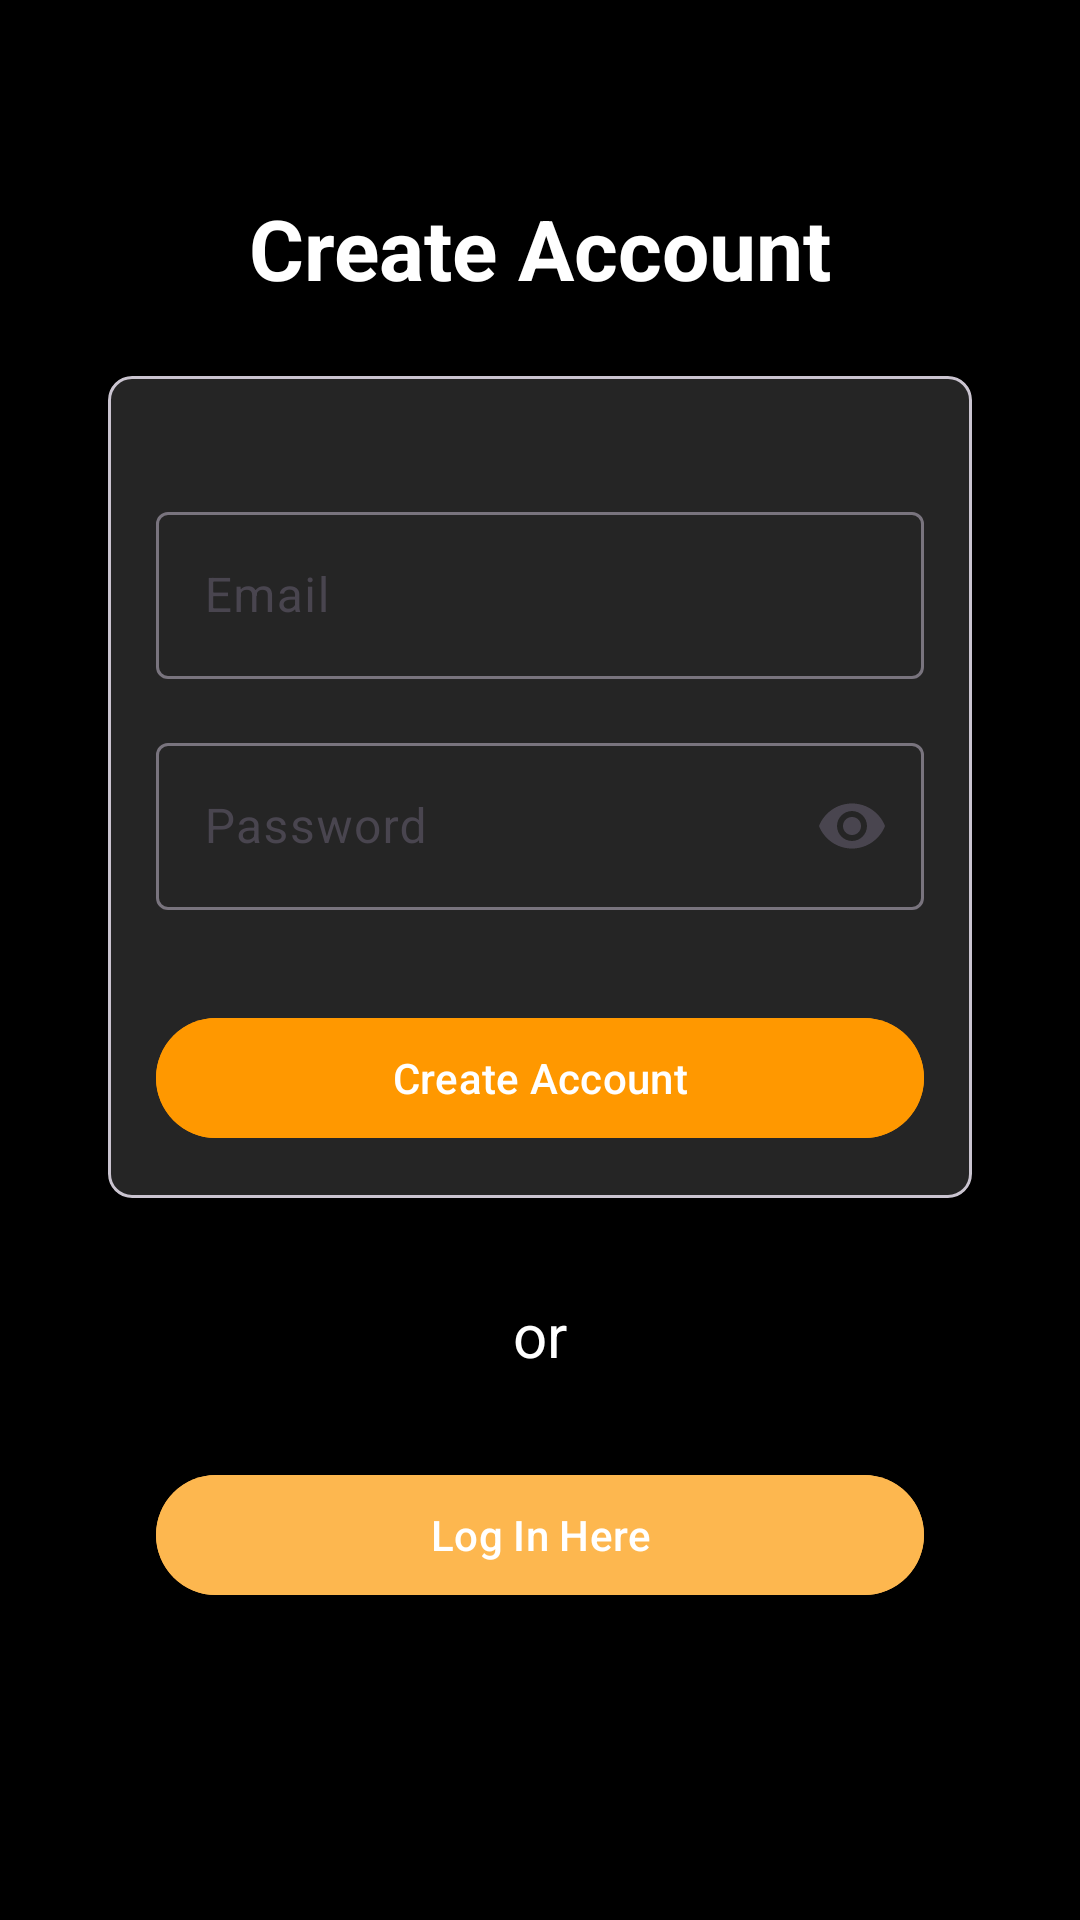

Write the Android layout XML for this screen, with the resource values it uses.
<!-- AndroidManifest.xml: application theme Theme.OutfitOfTheDay -->
<!-- res/layout/fragment_sign_up.xml -->
<?xml version="1.0" encoding="utf-8"?>
<androidx.constraintlayout.widget.ConstraintLayout xmlns:android="http://schemas.android.com/apk/res/android"
xmlns:app="http://schemas.android.com/apk/res-auto"
xmlns:tools="http://schemas.android.com/tools"
android:layout_width="match_parent"
android:layout_height="match_parent"
    android:background="#000000"

    tools:context=".SignUpFragment">

    <com.google.android.material.textview.MaterialTextView
        android:id="@+id/tvSignUp"
        android:layout_width="wrap_content"
        android:layout_height="wrap_content"
        android:text="@string/signUp_Create"
        android:textStyle="bold"
        android:textColor="@color/white"
        android:textAppearance="?attr/textAppearanceHeadlineMedium"
        app:layout_constraintEnd_toEndOf="parent"
        app:layout_constraintStart_toStartOf="parent"
        app:layout_constraintTop_toTopOf="@+id/guideline_top"/>

    <com.google.android.material.card.MaterialCardView
        android:id="@+id/cardView"
        android:layout_width="0dp"
        android:layout_height="wrap_content"
        android:layout_marginTop="24dp"
        android:background="#252525"
        app:cardCornerRadius="8dp"
        app:cardElevation="4dp"
        app:layout_constraintEnd_toEndOf="@+id/guideline_end"
        app:layout_constraintStart_toStartOf="@+id/guideline_start"
        app:layout_constraintTop_toBottomOf="@+id/tvSignUp"
        >

        <androidx.constraintlayout.widget.ConstraintLayout
            android:layout_width="match_parent"
            android:layout_height="match_parent"
            android:background="#252525"
            android:padding="16dp">

            <com.google.android.material.textfield.TextInputLayout
                android:id="@+id/tilEmail"
                style="@style/Widget.Material3.TextInputLayout.OutlinedBox"
                android:layout_width="match_parent"
                android:layout_height="wrap_content"
                android:layout_marginTop="24dp"
                android:hint="@string/loginEmail"

                app:layout_constraintTop_toTopOf="parent"
                tools:layout_editor_absoluteX="16dp">

                <com.google.android.material.textfield.TextInputEditText
                    android:layout_width="match_parent"
                    android:layout_height="wrap_content"
                    android:textColor="@color/white"/>

            </com.google.android.material.textfield.TextInputLayout>

            <com.google.android.material.textfield.TextInputLayout
                android:id="@+id/tilPassword"
                style="@style/Widget.Material3.TextInputLayout.OutlinedBox"
                android:layout_width="match_parent"
                android:layout_height="wrap_content"
                android:layout_marginTop="16dp"
                android:hint="@string/loginPassword"
                app:endIconMode="password_toggle"
                app:layout_constraintTop_toBottomOf="@id/tilEmail"
                tools:layout_editor_absoluteX="16dp">

                <com.google.android.material.textfield.TextInputEditText
                    android:layout_width="match_parent"
                    android:layout_height="wrap_content"
                    android:inputType="textPassword"
                    android:textColor="@color/white"/>

            </com.google.android.material.textfield.TextInputLayout>


            <com.google.android.material.button.MaterialButton
                android:id="@+id/btnCreateAccount"
                android:layout_width="0dp"
                android:layout_height="wrap_content"
                android:layout_marginTop="32dp"
                android:backgroundTint="#FF9800"
                android:text="@string/signUp_Create"
                app:layout_constraintBottom_toBottomOf="parent"
                app:layout_constraintEnd_toEndOf="parent"
                app:layout_constraintStart_toStartOf="parent"
                app:layout_constraintTop_toBottomOf="@+id/tilPassword" />

        </androidx.constraintlayout.widget.ConstraintLayout>

    </com.google.android.material.card.MaterialCardView>


    <TextView
        android:id="@+id/tvOr"
        android:layout_width="wrap_content"
        android:layout_height="wrap_content"
        android:layout_marginTop="32dp"
        android:text="@string/login_or"
        android:textSize="20sp"
        android:textColor="@color/white"
        app:layout_constraintEnd_toEndOf="parent"
        app:layout_constraintStart_toStartOf="parent"
        app:layout_constraintTop_toBottomOf="@+id/cardView" />

    <com.google.android.material.button.MaterialButton
        android:id="@+id/btnLogIn"
        android:layout_width="0dp"
        android:layout_height="wrap_content"
        android:text="@string/signUp_logInButton"
        android:backgroundTint="#FDB74F"
        app:layout_constraintBottom_toBottomOf="parent"
        app:layout_constraintEnd_toStartOf="@+id/guideline_end"
        app:layout_constraintHorizontal_bias="0.0"
        app:layout_constraintStart_toStartOf="@+id/guideline_start"
        app:layout_constraintTop_toBottomOf="@+id/tvOr"
        android:layout_margin="16dp"
        app:layout_constraintVertical_bias="0.131" />


    <androidx.constraintlayout.widget.Guideline
    android:id="@+id/guideline_start"
    android:layout_width="wrap_content"
    android:layout_height="wrap_content"
    android:orientation="vertical"
    app:layout_constraintGuide_percent="0.1" />

<androidx.constraintlayout.widget.Guideline
    android:id="@+id/guideline_end"
    android:layout_width="wrap_content"
    android:layout_height="wrap_content"
    android:orientation="vertical"
    app:layout_constraintGuide_percent="0.9" />

<androidx.constraintlayout.widget.Guideline
    android:id="@+id/guideline_bottom"
    android:layout_width="wrap_content"
    android:layout_height="wrap_content"
    android:orientation="horizontal"
    app:layout_constraintGuide_percent="0.9" />

<androidx.constraintlayout.widget.Guideline
    android:id="@+id/guideline_top"
    android:layout_width="wrap_content"
    android:layout_height="wrap_content"
    android:orientation="horizontal"
    app:layout_constraintGuide_percent="0.1" />

<androidx.constraintlayout.widget.Guideline
    android:id="@+id/guideline_center"
    android:layout_width="wrap_content"
    android:layout_height="wrap_content"
    android:orientation="vertical"
    app:layout_constraintGuide_percent="0.5" />

</androidx.constraintlayout.widget.ConstraintLayout>
<!-- resources referenced by this layout -->
<resources>
  <string name="loginEmail">Email</string>
  <string name="loginPassword">Password</string>
  <string name="login_or">or</string>
  <string name="signUp_Create">Create Account</string>
  <string name="signUp_logInButton">Log In Here</string>
  <style name="Theme.OutfitOfTheDay" parent="Base.Theme.OutfitOfTheDay" />
  <style name="Base.Theme.OutfitOfTheDay" parent="Theme.Material3.DayNight.NoActionBar">
          
          
      </style>
  <!-- not gathered from this repository: default colours our renderer supplied (Android Studio template values) -->
  <color name="white">#FFFFFFFF</color>
</resources>
